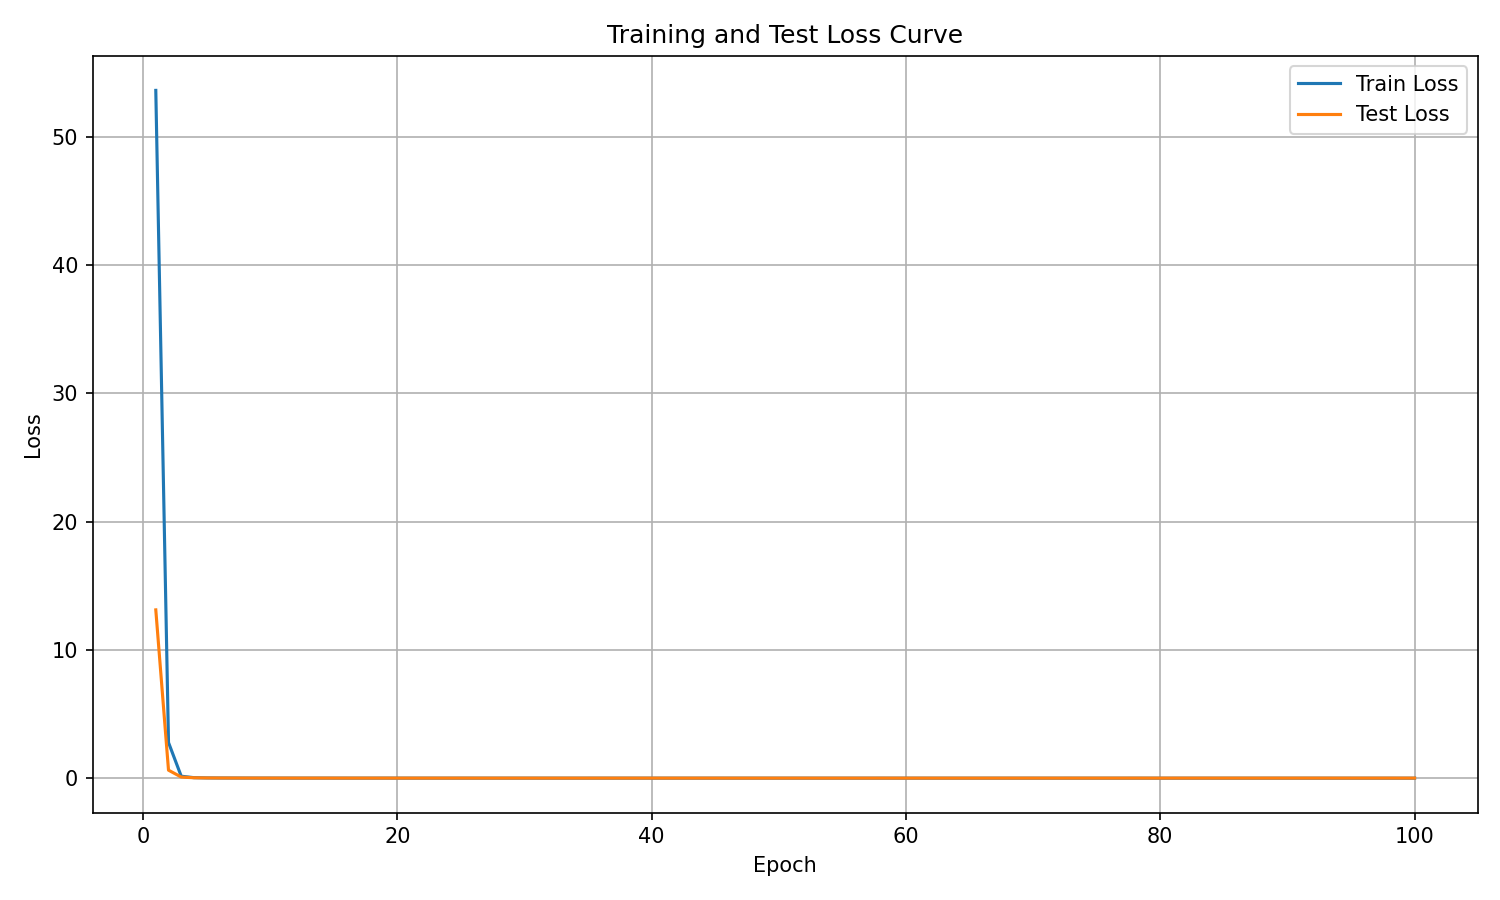

Values plotted in this chart, from the file beside it:
epoch, train_loss, test_loss
1, 53.61, 13.12
2, 2.782, 0.6263
3, 0.1562, 0.08951
4, 0.04218, 0.03505
5, 0.02255, 0.02227
6, 0.0162, 0.01763
7, 0.01351, 0.01497
8, 0.01102, 0.01354
9, 0.009719, 0.01209
10, 0.008847, 0.0122
11, 0.007863, 0.01109
12, 0.007115, 0.01044
13, 0.00681, 0.01019
14, 0.007171, 0.01048
15, 0.006528, 0.009623
16, 0.005868, 0.009165
17, 0.005726, 0.009365
18, 0.0056, 0.009176
19, 0.006989, 0.009153
20, 0.005245, 0.009033
21, 0.005038, 0.008882
22, 0.004929, 0.008705
23, 0.004723, 0.008622
24, 0.004697, 0.008593
25, 0.004966, 0.009817
26, 0.004644, 0.008329
27, 0.0045, 0.008041
28, 0.004441, 0.008031
29, 0.004266, 0.008755
30, 0.004336, 0.008575
31, 0.004243, 0.007932
32, 0.004187, 0.007922
33, 0.004084, 0.008074
34, 0.004109, 0.007824
35, 0.00397, 0.008084
36, 0.004015, 0.00831
37, 0.004062, 0.007839
38, 0.003953, 0.008227
39, 0.003898, 0.008182
40, 0.003999, 0.00862
41, 0.003833, 0.007754
42, 0.003829, 0.007978
43, 0.00386, 0.007929
44, 0.003789, 0.008525
45, 0.003815, 0.008571
46, 0.003876, 0.007764
47, 0.003748, 0.007794
48, 0.003587, 0.008065
49, 0.003588, 0.007948
50, 0.003543, 0.007877
51, 0.003509, 0.008154
52, 0.003499, 0.008559
53, 0.003406, 0.007711
54, 0.003427, 0.007718
55, 0.003523, 0.007903
56, 0.003331, 0.007651
57, 0.003298, 0.007562
58, 0.003404, 0.008546
59, 0.003286, 0.007751
60, 0.003185, 0.007539
... 40 more rows
